Run: headless pygame with SDL's dummy video driver; simulated clock (each Clock.tick advances the game by its frame time, no real sleeping); random seed 0; keys injected as events and as key.get_pressed() state; no mouse input.
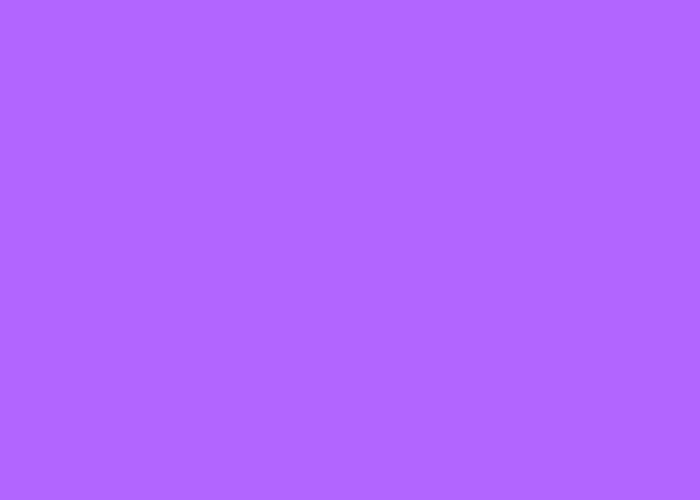
Frame 1 of 4 · flips 1–60 · no input
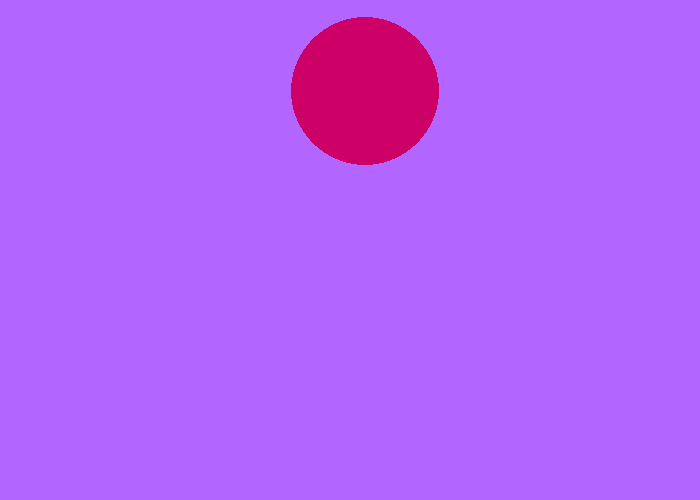
Frame 2 of 4 · flips 61–180 · tapped SPACE, RETURN · held RIGHT (→), D
Frame 3 of 4 · flips 181–300 · held DOWN (↓), S · screen same as frame 1, image omitted
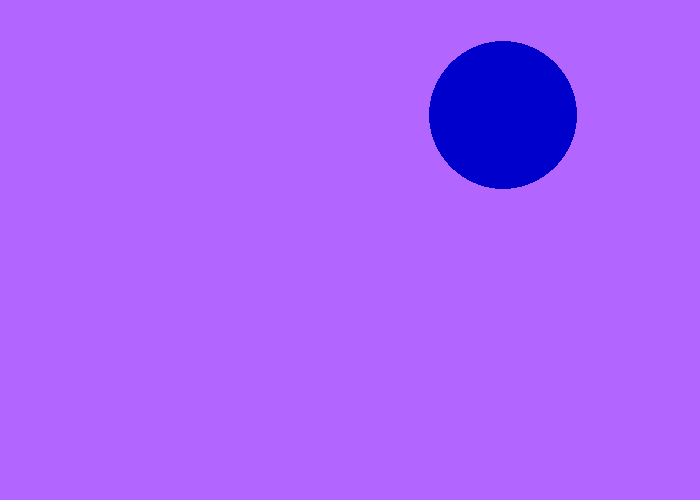
Frame 4 of 4 · flips 301–420 · held LEFT (←), A, UP (↑), W

The pygame program that drew these frames:

"""
 Pygame base template for opening a window

 Sample Python/Pygame Programs
 Simpson College Computer Science
 http://programarcadegames.com/
 http://simpson.edu/computer-science/

 Explanation video: http://youtu.be/vRB_983kUMc
"""

import pygame
import random

# Define some colors
BLACK = (0, 0, 0)
GREEN = (0, 200, 0)
RED = (255, 0, 0)
BLUE = (0, 0, 255)
GREY = (127, 127, 127)

WHITE = (255, 255, 255)
PURPLE = (178, 102, 255)
MINT = (51, 255, 153)
ROSE = (204, 0, 102)
BLUE2 = (0, 0, 204)
YELLOW = (255, 255, 0)
COLORS= [WHITE, PURPLE, MINT, ROSE, BLUE2, YELLOW]


pygame.init()

# Set the width and height of the screen [width, height]
SCREEN_WIDTH = 700
SCREEN_HEIGHT = 500

screen = pygame.display.set_mode((SCREEN_WIDTH, SCREEN_HEIGHT))

pygame.display.set_caption("Bouncing Ball Game")

# Loop until the user clicks the close button.
done = False

# Used to manage how fast the screen updates
clock = pygame.time.Clock()




# WRITE YOUR CODE HERE


circle_y = 250
circle_x = 350
r = random.randint (20,80)
min_x = r
min_y = r
max_x = SCREEN_WIDTH - r
max_y = SCREEN_HEIGHT - r
move_x = 1
new_x = 350
new_y = 250
move_y = 1
SPEED = random.randint(-10,10)

while True:
    SPEED = random.randint(-10,10)
    if SPEED == 0:
        SPEED = random.randint(-10,10)
    else:
        break





# -------- MAIN PROGRAM LOOP -----------
while not done:
    # --- MAIN EVENT LOOP --------------
    for event in pygame.event.get():
        if event.type == pygame.QUIT:
            done = True



    # --- GAME LOGIC should go here


    # SCREEN CODE: 

    # --- Screen-clearing code goes here

    # Here, we clear the screen to white. Don't put other drawing commands
    # above this, or they will be erased with this command.

    # If you want a background image, replace this clear with blit'ing the
    # background image.
    screen.fill(PURPLE)


    # DRAWING CODE: 
    # --- should go here
    pygame.draw.circle(screen, random.choice(COLORS), (circle_x, circle_y), r, 0)
    while True:
        new_x = circle_x + move_x * SPEED
        new_y = circle_y + move_y * SPEED
        if (new_x >= min_x and new_x <= max_x) and (new_y >= min_y and new_y <= max_y):
            circle_x = new_x
            circle_y = new_y
            break
        if new_x < min_x or new_x > max_x:
            move_x *= -1
        if new_y < min_y or new_y > max_y:
            move_y *= -1
        
        






    # --- Go ahead and update the screen with what we've drawn.
    pygame.display.flip()

    # --- Limit to 60 frames per second
    clock.tick(60)

# Close the window and quit.
pygame.quit()
exit() # Needed when using IDLE
